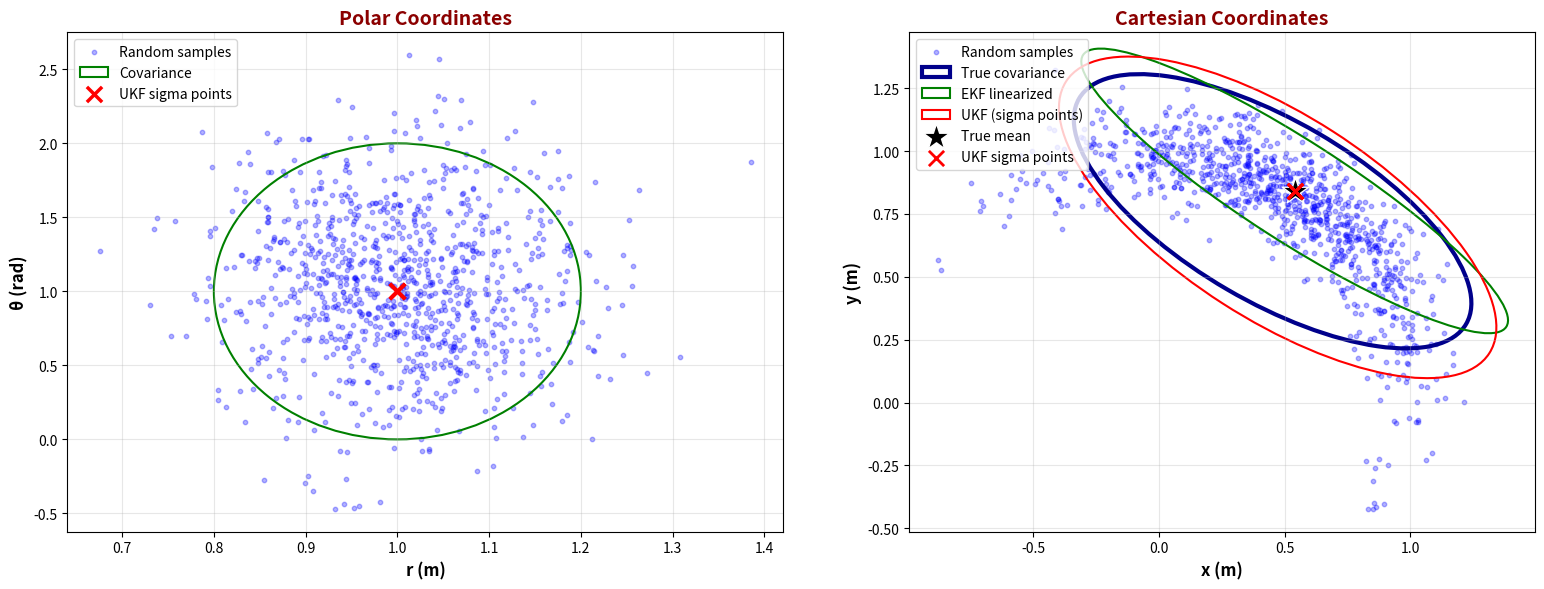

Here is the Python script that generated this plot:
import numpy as np
import matplotlib.pyplot as plt
from matplotlib.patches import Ellipse

np.random.seed(42)

# Simulation parameters
n_samples = 1000
r_true = 1.0
theta_true = 1.0

# Radar measurement noise in polar coordinates
sigma_r = 0.1
sigma_theta = 0.5

# Generate samples in polar coordinates
r_samples = r_true + np.random.randn(n_samples) * sigma_r
theta_samples = theta_true + np.random.randn(n_samples) * sigma_theta

# Convert to Cartesian
x_samples = r_samples * np.cos(theta_samples)
y_samples = r_samples * np.sin(theta_samples)

# True position in Cartesian
true_x = r_true * np.cos(theta_true)
true_y = r_true * np.sin(theta_true)

# Compute sample statistics
samples_cartesian = np.column_stack([x_samples, y_samples])
true_mean = np.mean(samples_cartesian, axis=0)
true_cov = np.cov(samples_cartesian.T)

# EKF: Jacobian-based linearization
H = np.array([
    [np.cos(theta_true), -r_true * np.sin(theta_true)],
    [np.sin(theta_true),  r_true * np.cos(theta_true)]
])

R_polar = np.diag([sigma_r**2, sigma_theta**2])
ekf_cov = H @ R_polar @ H.T
ekf_mean = np.array([true_x, true_y])

# UKF: Unscented transform
def compute_ukf_covariance(mean_r, mean_theta, sigma_r, sigma_theta, 
                           alpha=0.001, beta=2.0, kappa=0.0):
    n = 2
    lambda_ = alpha**2 * (n + kappa) - n
    
    # Compute weights
    Wm = np.zeros(2*n + 1)
    Wm[0] = lambda_ / (n + lambda_)
    Wm[1:] = 1.0 / (2.0 * (n + lambda_))
    
    Wc = np.zeros(2*n + 1)
    Wc[0] = lambda_ / (n + lambda_) + (1 - alpha**2 + beta)
    Wc[1:] = 1.0 / (2.0 * (n + lambda_))
     
    mean_polar = np.array([mean_r, mean_theta])
    P_polar = np.diag([sigma_r**2, sigma_theta**2])
    
    # Generate sigma points
    sigma_points_polar = np.zeros((2*n + 1, n))
    sigma_points_polar[0] = mean_polar
    
    try:
        L = np.linalg.cholesky((n + lambda_) * P_polar)
    except np.linalg.LinAlgError:
        eigvals, eigvecs = np.linalg.eigh((n + lambda_) * P_polar)
        L = eigvecs @ np.diag(np.sqrt(np.maximum(eigvals, 0)))
    
    for i in range(n):
        sigma_points_polar[i + 1] = mean_polar + L[:, i]
        sigma_points_polar[i + 1 + n] = mean_polar - L[:, i]
    
    # Transform to Cartesian
    sigma_points_cart = np.zeros((2*n + 1, 2))
    for i in range(2*n + 1):
        r = sigma_points_polar[i, 0]
        theta = sigma_points_polar[i, 1]
        sigma_points_cart[i, 0] = r * np.cos(theta)
        sigma_points_cart[i, 1] = r * np.sin(theta)
    
    ukf_mean = np.sum(Wm[:, np.newaxis] * sigma_points_cart, axis=0)
    
    ukf_cov = np.zeros((2, 2))
    for i in range(2*n + 1):
        diff = sigma_points_cart[i] - ukf_mean
        ukf_cov += Wc[i] * np.outer(diff, diff)
    
    return ukf_cov, ukf_mean, sigma_points_polar, sigma_points_cart

ukf_cov, ukf_mean, sigma_points_polar, sigma_points_cart = compute_ukf_covariance(
    r_true, theta_true, sigma_r, sigma_theta
)

def plot_covariance_ellipse(ax, mean, cov, color, label, n_std=2, 
                            linestyle='-', linewidth=2.5):
    eigenvalues, eigenvectors = np.linalg.eig(cov)
    angle = np.degrees(np.arctan2(eigenvectors[1, 0], eigenvectors[0, 0]))
    width, height = 2 * n_std * np.sqrt(eigenvalues)
    ellipse = Ellipse(mean, width, height, angle=angle, 
                     facecolor='none', edgecolor=color, linewidth=linewidth, 
                     label=label, linestyle=linestyle)
    ax.add_patch(ellipse)

# Visualization
fig, (ax1, ax2) = plt.subplots(1, 2, figsize=(16, 6))

# Polar space
ax1.scatter(r_samples, theta_samples, alpha=0.3, s=10, c='blue', 
           label='Random samples')
plot_covariance_ellipse(ax1, [r_true, theta_true], R_polar, 'green', 
                       'Covariance', n_std=2, linestyle='-', linewidth=1.5)
ax1.scatter(sigma_points_polar[:, 0], sigma_points_polar[:, 1], 
           c='red', s=120, marker='x', linewidths=2.5, 
           label='UKF sigma points', zorder=4)
ax1.set_xlabel('r (m)', fontsize=12, fontweight='bold')
ax1.set_ylabel('θ (rad)', fontsize=12, fontweight='bold')
ax1.set_title('Polar Coordinates', fontsize=14, fontweight='bold', color='darkred')
ax1.legend(loc='upper left', fontsize=10)
ax1.grid(True, alpha=0.3)

# Cartesian space
ax2.scatter(x_samples, y_samples, alpha=0.3, s=10, c='blue', 
           label='Random samples')
plot_covariance_ellipse(ax2, true_mean, true_cov, 'darkblue', 
                       'True covariance', n_std=2, linestyle='-', linewidth=3)
plot_covariance_ellipse(ax2, ekf_mean, ekf_cov, 'green', 
                       'EKF linearized', n_std=2, linestyle='-', linewidth=1.5)
plot_covariance_ellipse(ax2, ukf_mean, ukf_cov, 'red', 
                       'UKF (sigma points)', n_std=2, linestyle='-', linewidth=1.5)
ax2.scatter([true_x], [true_y], c='black', s=400, marker='*', 
           edgecolors='white', linewidths=1, label='True mean', zorder=4)
ax2.scatter(sigma_points_cart[:, 0], sigma_points_cart[:, 1], 
           c='red', s=120, marker='x', linewidths=2, 
           label='UKF sigma points', zorder=5)
ax2.set_xlabel('x (m)', fontsize=12, fontweight='bold')
ax2.set_ylabel('y (m)', fontsize=12, fontweight='bold')
ax2.set_title('Cartesian Coordinates', fontsize=14, fontweight='bold', color='darkred')
ax2.legend(loc='upper left', fontsize=10)
ax2.grid(True, alpha=0.3)
ax2.set_aspect('equal')

plt.tight_layout()
plt.savefig('ekf_ukf_comparison.png', dpi=150, bbox_inches='tight')
plt.show()

# Numerical results
print("\n" + "="*60)
print("COVARIANCE COMPARISON")
print("="*60)

print("\nTrue Covariance (Monte Carlo):")
print(true_cov)
print(f"Trace: {np.trace(true_cov):.6f}, Det: {np.linalg.det(true_cov):.6f}")

print("\nEKF Covariance (Jacobian):")
print(ekf_cov)
print(f"Trace: {np.trace(ekf_cov):.6f}, Det: {np.linalg.det(ekf_cov):.6f}")

print("\nUKF Covariance (Unscented Transform):")
print(ukf_cov)
print(f"Trace: {np.trace(ukf_cov):.6f}, Det: {np.linalg.det(ukf_cov):.6f}")

# Error metrics
ekf_error = np.linalg.norm(true_cov - ekf_cov, 'fro')
ukf_error = np.linalg.norm(true_cov - ukf_cov, 'fro')
improvement = (ekf_error - ukf_error) / ekf_error * 100

print("\n" + "="*60)
print("ERROR METRICS")
print("="*60)
print(f"EKF Frobenius error: {ekf_error:.6f}")
print(f"UKF Frobenius error: {ukf_error:.6f}")
print(f"Improvement: {improvement:.1f}%")
print("="*60)
